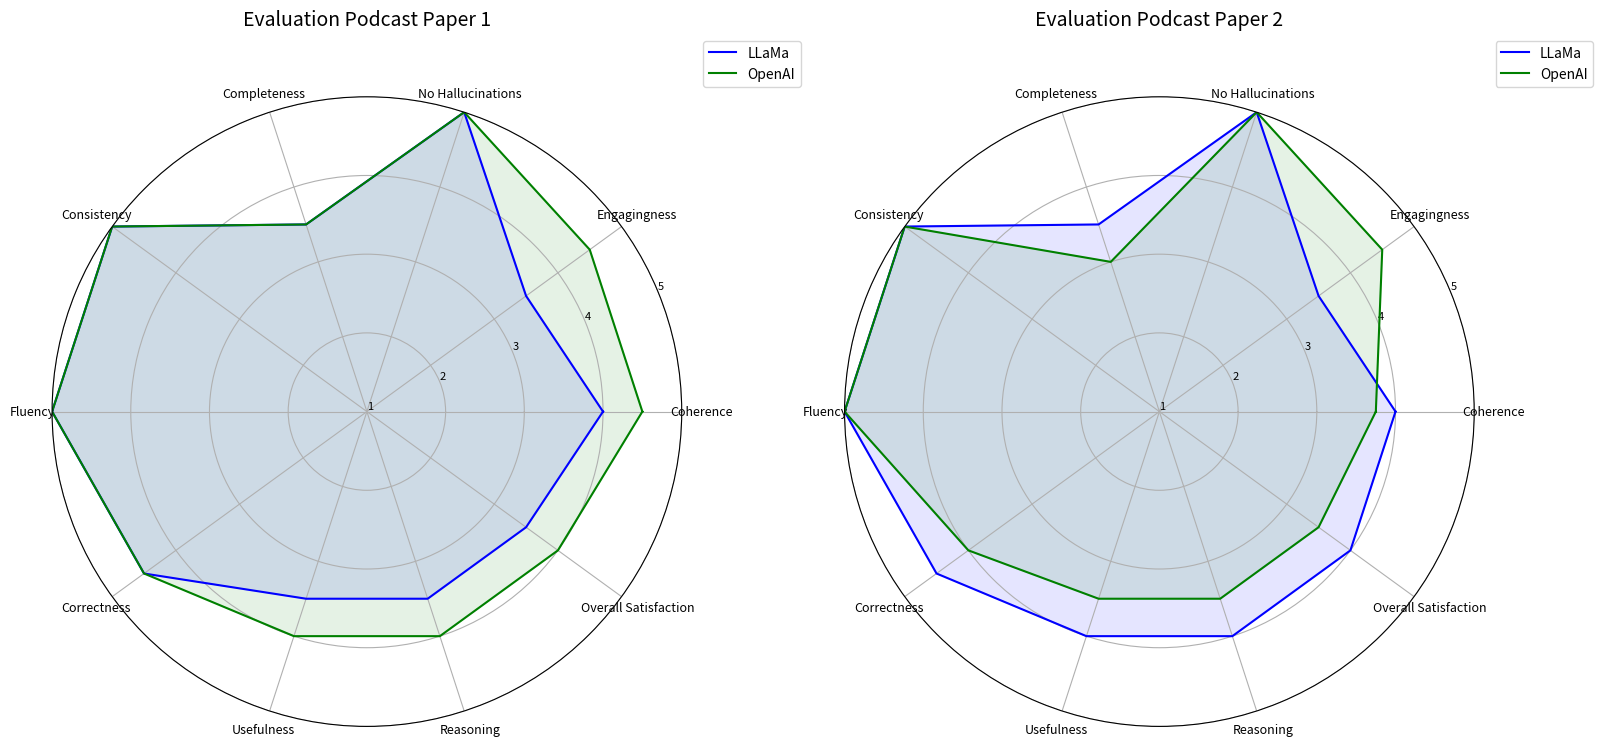

This figure's Python source:
import matplotlib.pyplot as plt
import numpy as np

# Categories and binary category indices
categories = ['Coherence', 'Engagingness', 'No Hallucinations', 'Completeness', 'Consistency',
              'Fluency', 'Correctness', 'Usefulness', 'Reasoning', 'Overall Satisfaction']
N = len(categories)
binary_indices = [2, 4]  # Hallucinations and Consistency

# Updated scores for Radar 1
llama_1 = [4.00, 3.50, 1.00, 3.50, 1.00, 5.00, 4.50, 3.50, 3.50, 3.50]
openai_1 = [4.50, 4.50, 1.00, 3.50, 1.00, 5.00, 4.50, 4.00, 4.00, 4.00]

# Updated scores for Radar 2
llama_2 = [4.00, 3.50, 1.00, 3.50, 1.00, 5.00, 4.50, 4.00, 4.00, 4.00]
openai_2 = [3.75, 4.50, 1.00, 3.00, 1.00, 5.00, 4.00, 3.50, 3.50, 3.50]

# Adjust binary scores from 0–1 to 1–5 scale
def adjust_binary_to_scale_1_5(scores):
    return [
        1 + 4 * s if i in binary_indices and s <= 1 else s
        for i, s in enumerate(scores)
    ]

# Normalize all values
llama_1 = adjust_binary_to_scale_1_5(llama_1)
openai_1 = adjust_binary_to_scale_1_5(openai_1)
llama_2 = adjust_binary_to_scale_1_5(llama_2)
openai_2 = adjust_binary_to_scale_1_5(openai_2)

# Radar chart setup
angles = np.linspace(0, 2 * np.pi, N, endpoint=False).tolist()
angles += [angles[0]]

fig, axes = plt.subplots(1, 2, figsize=(16, 8), subplot_kw=dict(polar=True))

# Data for both charts
data_pairs = [
    ('Evaluation Podcast Paper 1', llama_1, openai_1),
    ('Evaluation Podcast Paper 2', llama_2, openai_2)
]

for ax, (title, llama, openai) in zip(axes, data_pairs):
    llama += [llama[0]]
    openai += [openai[0]]

    ax.plot(angles, llama, label='LLaMa', color='blue')
    ax.fill(angles, llama, color='blue', alpha=0.1)

    ax.plot(angles, openai, label='OpenAI', color='green')
    ax.fill(angles, openai, color='green', alpha=0.1)

    ax.set_xticks(angles[:-1])
    ax.set_xticklabels(categories, fontsize=9)
    ax.set_ylim(1, 5)
    ax.set_yticks([1, 2, 3, 4, 5])
    ax.set_yticklabels([str(i) for i in range(1, 6)], fontsize=8)
    ax.set_title(title, size=14, y=1.1)
    ax.grid(True)
    ax.legend(loc='upper right', bbox_to_anchor=(1.2, 1.1))

plt.tight_layout()
plt.show()
